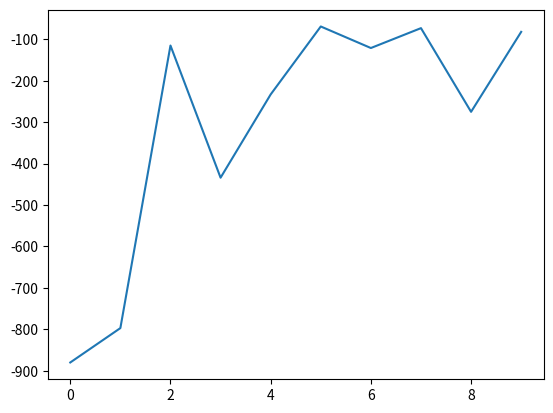

Reproduce this figure in Python.
import numpy as np
import matplotlib.pyplot as plt

# the concept of the state-space all states- excluding the termnial state
# main loop with the agent in which we are using q_learning

class GridWorld(object):
    def __init__(self, m, n, magicSquares):
        self.grid = np.zeros((m,n))
        #the empty states are represented by one 
        #the agent is representented by zero
        self.m = m
        self.n = n
        self.stateSpace = [i for i in range(self.m*self.n)]
        #list comperhension for all states in the sytem
        self.stateSpace.remove(80)
        #remove the terminal state from the list
        self.stateSpacePlus = [i for i in range(self.m*self.n)]
        #define the next statespace
        self.actionSpace = {'U': -self.m, 'D': self.m,
                            'L': -1, 'R': 1}
        #moving up will reduce the agent position one row so m
        #movnig down will advance the agent position one rown so m states
        self.possibleActions = ['U', 'D', 'L', 'R']
        #group of possible actions


        # dict with magic squares and resulting squares
        self.addMagicSquares(magicSquares)
        self.agentPosition = 0

    def isTerminalState(self, state):
        return state in self.stateSpacePlus and state not in self.stateSpace
        #the differnece betweent the stateSpacePlus and the stateSpace are the terminalstate


    def addMagicSquares(self, magicSquares):
        self.magicSquares = magicSquares
        i = 2
        #the representation of the magic square in the grid world to be 2
        for square in self.magicSquares:
            x = square // self.m
            #we need to know what position we are in
            #the x will be the floor of the current squre/rows
            y = square % self.n
            #y is the modules of the columns
            self.grid[x][y] = i
            i += 1
            x = magicSquares[square] // self.m
            y = magicSquares[square] % self.n
            self.grid[x][y] = i
            i += 1

    def getAgentRowAndColumn(self):
        x = self.agentPosition // self.m
        y = self.agentPosition % self.n
        return x, y

    def setState(self, state):
        x, y = self.getAgentRowAndColumn()
        #but here if the agent is top-left and moved left it get reward of -1 and still ther
        #I want the agent to be dead
    
        self.grid[x][y] = 0
        #so assign empty-state to the agent old position
        self.agentPosition = state
        #assign the agent new position to 1
        x, y = self.getAgentRowAndColumn()
        self.grid[x][y] = 1
        #put the agent position as 1

    def offGridMove(self, newState, oldState):
        # if we move into a row not in the grid
        if newState not in self.stateSpacePlus:
            #if the new state is not in the grid world then we are moving out of the grid
            return True
        # if we're trying to wrap around to next row
        elif oldState % self.m == 0 and newState  % self.m == self.m - 1:
            #if you are in the bottom one and you want to reduce it so reach in the top row
            return True
        elif oldState % self.m == self.m - 1 and newState % self.m == 0:
            return True
        else:
            return False

    def step(self, action):
        agentX, agentY = self.getAgentRowAndColumn()
        resultingState = self.agentPosition + self.actionSpace[action]
        #the actionSpace return the change in the state that induced when perfomring the specific action

        if resultingState in self.magicSquares.keys():
            resultingState = magicSquares[resultingState]

        reward = -1 if not self.isTerminalState(resultingState) else 0
        if not self.offGridMove(resultingState, self.agentPosition):
            self.setState(resultingState)
            #open-ai gym return the new-state, the reward, the game is over, more information
            return resultingState, reward, \
                   self.isTerminalState(resultingState), None
        else:
            return self.agentPosition, reward, \
                   self.isTerminalState(self.agentPosition), None

    def reset(self):
        self.agentPosition = 0
        self.grid = np.zeros((self.m,self.n))
        self.addMagicSquares(self.magicSquares)
        return self.agentPosition

    def render(self):
        print('------------------------------------------')
        for row in self.grid:
            for col in row:
                if col == 0:
                    print('-', end='\t')
                elif col == 1:
                    #col=1 then this mean we have an-agent there and then print X
                    print('X', end='\t')
                elif col == 2:
                    #if the column is 2 then this is onw of of our magic squares entrace
                    print('Ain', end='\t')
                elif col == 3:
                    print('Aout', end='\t')
                elif col == 4:
                    print('Bin', end='\t')
                elif col == 5:
                    print('Bout', end='\t')
            print('\n')
            #after each line we want to print a new line
        print('------------------------------------------')

    def actionSpaceSample(self):
        #return just a random choice of list of possible options in the system
        return np.random.choice(self.possibleActions)

def maxAction(Q, state, actions):
    #this belongs to the agent
    #the agent estimates of the present value for each state, action pair
    values = np.array([Q[state,a] for a in actions])
    action = np.argmax(values)
    return actions[action]

if __name__ == '__main__':
    # map magic squares to their connecting square
    magicSquares = {18: 54, 63: 14}
    #the first magic square is at position 18 and takes the agent to position54
    #the second magic square is at position 63 and takes the agent into position 14
    env = GridWorld(9, 9, magicSquares)
    # model hyperparameters
    ALPHA = 0.1
    #learning rate
    GAMMA = 1.0
    #discount factor
    EPS = 1.0
    #epsilon-greedy action selection "start random and then ends with selecting the best state-action pairs"


    Q = {}
    for state in env.stateSpacePlus:
        #for all possible states in the system make the action value function zero
        for action in env.possibleActions:
            Q[state, action] = 0
            #for start makes all the q-value "estimations to" zero
            #so if the agent is starting with zero, but then the agent go reward -1 which is significanly
            #worse than 0 then the agent think about doing more exploration.

    numGames = 10
    totalRewards = np.zeros(numGames)
    env.render()
    for i in range(numGames):
        if i % 2 == 0:
            print('starting game ', i)
        done = False
        epRewards = 0
        observation = env.reset()
        #at the beginning of each episode with your environment then reset the system
        while not done:
            rand = np.random.random()
            action = maxAction(Q,observation, env.possibleActions) if rand < (1-EPS) \
                                                    else env.actionSpaceSample()
            observation_, reward, done, info = env.step(action)
            #take the action from the maxAction
            epRewards += reward

            action_ = maxAction(Q, observation_, env.possibleActions)
            Q[observation,action] = Q[observation,action] + ALPHA*(reward + \
                        GAMMA*Q[observation_,action_] - Q[observation,action])
            #calculation the max_action for the new_state, this where the alpha comes in to modify the values
            #
            observation = observation_
        if EPS - 2 / numGames > 0:
            EPS -= 2 / numGames
        else:
            EPS = 0
        totalRewards[i] = epRewards

    plt.plot(totalRewards)
    plt.show()